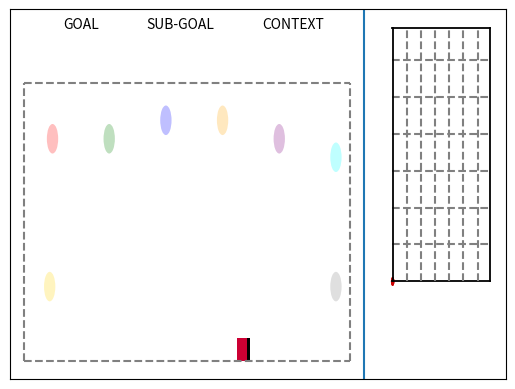

Here is the Python script that generated this plot:
import math

import numpy as np
from matplotlib import patches
from matplotlib import pyplot as plt
from scipy.spatial import distance


class Sim(object):
    """ Class that implements a Simulator
    
    This simulator makes possible to make/test different experiments in a virtual scenario.
    It contains the two arms of the Baxter robot, the Robobo! robot, some boxes and a
    ball.
    
    The implemented methods allow the user to move both robots throw the scenario (with
    and without the ball), get distances and relative angles between the different objects 
    and get/set the position of all of them.
    """

    def __init__(self):
        """Create the different objects present in the Simulator and place them in it"""

        # Enable simulation visualization (see the objects moving)
        self.visualize = False

        # self.ball_1 = plt.Circle((300, 750), 40, fc='red', alpha=0.25, label='ball_1')
        self.ball_1 = plt.Circle((300, 650), 40, fc='red', alpha=0.25, label='ball_1')
        self.ball_2 = plt.Circle((700, 650), 40, fc='green', alpha=0.25, label='ball_2')
        self.ball_3 = plt.Circle((1100, 700), 40, fc='blue', alpha=0.25, label='ball_3')
        self.ball_4 = plt.Circle((1500, 700), 40, fc='orange', alpha=0.25, label='ball_4')
        self.ball_5 = plt.Circle((1900, 650), 40, fc='purple', alpha=0.25, label='ball_5')
        self.ball_6 = plt.Circle((2300, 600), 40, fc='cyan', alpha=0.25, label='ball_6')
        self.ball_7 = plt.Circle((280, 250), 40, fc='gold', alpha=0.25, label='ball_7')
        self.ball_8 = plt.Circle((2300, 250), 40, fc='grey', alpha=0.25, label='ball_8')

        self.ball_active_goal = plt.Circle((500, 900), 40, fc='white', alpha=1.0, label='ball_active_goal')
        self.ball_active_subgoal = plt.Circle((1200, 900), 40, fc='white', alpha=1.0, label='ball_active_subgoal')
        self.ball_active_context = plt.Circle((2000, 900), 40, fc='white', alpha=1.0, label='ball_context')

        # Robots
        self.robobo = patches.Rectangle((700, 300), 75, 60, angle=0.0, fc='cyan', label='robobo')
        self.robobo_act = patches.Rectangle((775, 300), 20, 60, angle=0.0, fc='blue', label='robobo_actuator')
        self.baxter_rarm = patches.Rectangle((2000, 50), 75, 60, angle=0.0, fc=(0.8, 0, 0.2), label='baxter_rarm')
        self.baxter_rarm_act = patches.Rectangle((2075, 50), 20, 60, angle=0.0, fc='black', label='baxter_rarm_act')
        self.baxter_larm = patches.Rectangle((1600, 50), 75, 60, angle=0.0, fc=(0.8, 0, 0.2), label='baxter_larm')
        self.baxter_larm_act = patches.Rectangle((1675, 50), 20, 60, angle=0.0, fc='black', label='baxter_larm_act')

        self.baxter_figure = patches.Circle((2700, 264), 12, fc=(0.8, 0, 0, 1))
        self.baxter_figure_1 = patches.Circle((2700, 264), 12, fc=(0.8, 0, 0, 0.8))
        self.baxter_figure_2 = patches.Circle((2700, 264), 12, fc=(0.8, 0, 0, 0.6))
        self.baxter_figure_3 = patches.Circle((2700, 264), 12, fc=(0.8, 0, 0, 0.4))
        self.baxter_figure_4 = patches.Circle((2700, 264), 12, fc=(0.8, 0, 0, 0.2))
        self.baxter_figure_5 = patches.Circle((2700, 264), 12, fc=(0.8, 0, 0, 0.0))

        self.fig = plt.figure()

        '''FEDE '''
        #self.fig.canvas.set_window_title('Simulator')
        # self.fig.canvas.setWindowTitle('Simulator')
        ''' FEDE '''

        self.ax = plt.axes(xlim=(0, 3500), ylim=(0, 1000))
        self.ax.axes.get_xaxis().set_visible(False)
        self.ax.axes.get_yaxis().set_visible(False)

        xy1 = (
            self.ball_active_context.center[0],
            self.ball_active_context.center[1] + 1.2 * self.ball_active_context.radius)
        self.ax.annotate("CONTEXT", xy=xy1, fontsize=10, ha="center")
        xy2 = (self.ball_active_goal.center[0], self.ball_active_goal.center[1] + 1.2 * self.ball_active_goal.radius)
        self.ax.annotate("GOAL", xy=xy2, fontsize=10, ha="center")
        xy3 = (
            self.ball_active_subgoal.center[0],
            self.ball_active_subgoal.center[1] + 1.2 * self.ball_active_subgoal.radius)
        self.ax.annotate("SUB-GOAL", xy=xy3, fontsize=10, ha="center")

        # Movement boundaries
        plt.axhline(y=800, xmin=0.0286, xmax=0.686, linestyle='--', color='grey')
        plt.axhline(y=50, xmin=0.0286, xmax=0.686, linestyle='--', color='grey')
        plt.axvline(x=100, ymin=0.05, ymax=0.80, linestyle='--', color='grey')
        plt.axvline(x=2400, ymin=0.05, ymax=0.80, linestyle='--', color='grey')
        self.ball_position = None  # Indicates where is the ball: robobo, baxter_larm, baxter_rarm, box1, box2 or None

        # Efects
        self.ball_1_active = False
        self.ball_2_active = False
        self.ball_3_active = False
        self.ball_4_active = False
        self.ball_5_active = False
        self.ball_6_active = False
        self.ball_7_active = False
        self.ball_8_active = False

        # Active goal
        self.active_goal = None
        self.active_subgoal = None
        self.active_context = None

        # Show figure and patches
        ## Objects
        self.fig.show()
        self.ax.add_patch(self.ball_1)
        self.ax.add_patch(self.ball_2)
        self.ax.add_patch(self.ball_3)
        self.ax.add_patch(self.ball_4)
        self.ax.add_patch(self.ball_5)
        self.ax.add_patch(self.ball_6)
        self.ax.add_patch(self.ball_7)
        self.ax.add_patch(self.ball_8)
        self.ax.add_patch(self.ball_active_goal)
        self.ax.add_patch(self.ball_active_subgoal)
        self.ax.add_patch(self.ball_active_context)

        ## Robots
        self.ax.add_patch(self.baxter_larm)
        self.ax.add_patch(self.baxter_larm_act)

        # State space test
        plt.axhline(y=950, xmin=0.771, xmax=0.967, linestyle='-', color='black', linewidth=1.3)
        plt.axhline(y=264, xmin=0.771, xmax=0.967, linestyle='-', color='black', linewidth=1.3)
        plt.axhline(y=364, xmin=0.771, xmax=0.967, linestyle='--', color='grey')
        plt.axhline(y=464, xmin=0.771, xmax=0.967, linestyle='--', color='grey')
        plt.axhline(y=564, xmin=0.771, xmax=0.967, linestyle='--', color='grey')
        plt.axhline(y=664, xmin=0.771, xmax=0.967, linestyle='--', color='grey')
        plt.axhline(y=764, xmin=0.771, xmax=0.967, linestyle='--', color='grey')
        plt.axhline(y=864, xmin=0.771, xmax=0.967, linestyle='--', color='grey')
        plt.axvline(x=2700, ymin=0.264, ymax=0.950, linestyle='-', color='black', linewidth=1.3)
        plt.axvline(x=3386, ymin=0.264, ymax=0.950, linestyle='-', color='black', linewidth=1.3)
        plt.axvline(x=2800, ymin=0.264, ymax=0.950, linestyle='--', color='grey')
        plt.axvline(x=2900, ymin=0.264, ymax=0.950, linestyle='--', color='grey')
        plt.axvline(x=3000, ymin=0.264, ymax=0.950, linestyle='--', color='grey')
        plt.axvline(x=3100, ymin=0.264, ymax=0.950, linestyle='--', color='grey')
        plt.axvline(x=3200, ymin=0.264, ymax=0.950, linestyle='--', color='grey')
        plt.axvline(x=3300, ymin=0.264, ymax=0.950, linestyle='--', color='grey')
        plt.axvline(x=2500)
        self.ax.add_patch(self.baxter_figure)
        self.ax.add_patch(self.baxter_figure_1)
        self.ax.add_patch(self.baxter_figure_2)
        self.ax.add_patch(self.baxter_figure_3)
        self.ax.add_patch(self.baxter_figure_4)
        self.ax.add_patch(self.baxter_figure_5)

        # self.restart_scenario()

        self.secuencia = 1

    def ball_1_set_pos(self, x_y):
        """Set the ball center position"""
        self.ball_1.center = x_y

    def ball_2_set_pos(self, x_y):
        """Set the ball center position"""
        self.ball_2.center = x_y

    def ball_3_set_pos(self, x_y):
        """Set the ball center position"""
        self.ball_3.center = x_y

    def ball_4_set_pos(self, x_y):
        """Set the ball center position"""
        self.ball_4.center = x_y

    def ball_5_set_pos(self, x_y):
        """Set the ball center position"""
        self.ball_5.center = x_y

    def ball_6_set_pos(self, x_y):
        """Set the ball center position"""
        self.ball_6.center = x_y

    def ball_7_set_pos(self, x_y):
        """Set the ball center position"""
        self.ball_7.center = x_y

    def ball_8_set_pos(self, x_y):
        """Set the ball center position"""
        self.ball_8.center = x_y

    def baxter_larm_set_pos(self, x_y):
        """Set the Baxter's left arm center position (and its actuator) checking if it is inside its movement limits"""
        (x, y) = x_y
        w = self.baxter_larm.get_width()
        h = self.baxter_larm.get_height()
        # New x, y position
        new_x = x - w / 2 * math.cos(self.baxter_larm.angle * math.pi / 180) + h / 2 * math.sin(
            self.baxter_larm.angle * math.pi / 180)
        new_y = y - w / 2 * math.sin(self.baxter_larm.angle * math.pi / 180) - h / 2 * math.cos(
            self.baxter_larm.angle * math.pi / 180)
        if self.check_limits((x, y), 'baxter'):
            self.baxter_larm.xy = (new_x, new_y)
            self.baxter_larm_act.xy = (
                new_x + w * math.cos(self.baxter_larm_act.angle * math.pi / 180),
                new_y + w * math.sin(self.baxter_larm_act.angle * math.pi / 180)
            )

    def baxter_larm_set_angle(self, angle):
        """Set the Baxter's left arm angle (and its actuator angle and adjust its position)"""
        centre = self.baxter_larm_get_pos()
        self.baxter_larm.angle = angle
        self.baxter_larm_act.angle = angle
        self.baxter_larm_set_pos(centre)
        w = self.baxter_larm.get_width()
        self.baxter_larm_act.xy = (self.baxter_larm.get_x() + w * math.cos(self.baxter_larm_act.angle * math.pi / 180),
                                   self.baxter_larm.get_y() + w * math.sin(self.baxter_larm_act.angle * math.pi / 180))
        if self.ball_position == 'baxter_larm':
            self.ball_set_pos(self.baxter_larm_act_get_pos())

    def ball_1_get_pos(self):
        """Return the position of the center of the ball"""
        return self.ball_1.center

    def ball_2_get_pos(self):
        """Return the position of the center of the ball"""
        return self.ball_2.center

    def ball_3_get_pos(self):
        """Return the position of the center of the ball"""
        return self.ball_3.center

    def ball_4_get_pos(self):
        """Return the position of the center of the ball"""
        return self.ball_4.center

    def ball_5_get_pos(self):
        """Return the position of the center of the ball"""
        return self.ball_5.center

    def ball_6_get_pos(self):
        """Return the position of the center of the ball"""
        return self.ball_6.center

    def ball_7_get_pos(self):
        """Return the position of the center of the ball"""
        return self.ball_7.center

    def ball_8_get_pos(self):
        """Return the position of the center of the ball"""
        return self.ball_8.center

    def baxter_larm_get_pos(self):
        """Return the position of the center of the Baxter's left arm"""
        w = self.baxter_larm.get_width()
        h = self.baxter_larm.get_height()
        x, y = self.baxter_larm.xy
        x_c = x + w / 2 * math.cos(self.baxter_larm.angle * math.pi / 180) - h / 2 * math.sin(
            self.baxter_larm.angle * math.pi / 180)
        y_c = y + w / 2 * math.sin(self.baxter_larm.angle * math.pi / 180) + h / 2 * math.cos(
            self.baxter_larm.angle * math.pi / 180)
        return x_c, y_c

    def baxter_larm_act_get_pos(self):
        """Return the position of the center of the Baxter's left arm actuator"""
        w = self.baxter_larm_act.get_width()
        h = self.baxter_larm_act.get_height()
        x, y = self.baxter_larm_act.xy
        x_c = x + w / 2 * math.cos(self.baxter_larm_act.angle * math.pi / 180) - h / 2 * math.sin(
            self.baxter_larm_act.angle * math.pi / 180)
        y_c = y + w / 2 * math.sin(self.baxter_larm_act.angle * math.pi / 180) + h / 2 * math.cos(
            self.baxter_larm_act.angle * math.pi / 180)
        return x_c, y_c

    def baxter_larm_get_angle(self):
        """Return the angle of the left arm of the Baxter robot"""
        return self.baxter_larm.angle

    @staticmethod
    def normalize_value(value, max_value, min_value=0.0):
        return (value - min_value) / (max_value - min_value)

    @staticmethod
    def get_relative_angle(x1_y1, x2_y2):
        """Return the relative angle between two points"""
        (x1, y1) = x1_y1
        (x2, y2) = x2_y2
        return math.atan2(y2 - y1, x2 - x1) * 180 / math.pi

    def move_baxter_larm(self, vel=40):
        """Move Baxter's left arm wih a specific velocity (default 10)"""
        x, y = self.baxter_larm_get_pos()
        # print "X, y move arm ", (x, y)
        self.baxter_larm_set_pos((x + vel * math.cos(self.baxter_larm.angle * math.pi / 180),
                                  y + vel * math.sin(self.baxter_larm.angle * math.pi / 180)))
        if self.ball_position == 'baxter_larm':
            self.ball_set_pos(self.baxter_larm_act_get_pos())

    def baxter_larm_action(self, relative_angle, vel=40):
        """Move baxter left arm with a specific angle and velocity (default 10)"""
        angle = self.baxter_larm.angle + relative_angle
        self.baxter_larm_set_angle(angle)
        self.move_baxter_larm(vel)
        self.world_rules()
        self.baxter_state_space()

    def apply_action(self, relative_angles, vel_rob=25, vel_baxt=50):
        """Move robobo and baxter left arm with a specific angle and velocity (default 20)"""
        self.baxter_larm_action(relative_angles, vel_baxt)
        self.baxter_state_space()
        if self.visualize:
            self.fig.canvas.draw()
            plt.pause(0.01)

    def get_reward(self):
        """Return the reward checking if the ball is inside one of the boxes"""
        if (self.ball_1_active and self.active_goal == 'ball_1') or (
                self.ball_2_active and self.active_goal == 'ball_2') or (
                self.ball_3_active and self.active_goal == 'ball_3') or (
                self.ball_4_active and self.active_goal == 'ball_4') or (
                self.ball_5_active and self.active_goal == 'ball_5') or (
                self.ball_6_active and self.active_goal == 'ball_6') or (
                self.ball_7_active and self.active_goal == 'ball_7') or (
                self.ball_8_active and self.active_goal == 'ball_8'):
            reward = True
        else:
            reward = False
        return reward

    def get_subgoal_reward(self):
        """Return the reward checking if the ball is inside one of the boxes"""
        if (self.ball_1_active and self.active_subgoal == 'ball_1') or (
                self.ball_2_active and self.active_subgoal == 'ball_2') or (
                self.ball_3_active and self.active_subgoal == 'ball_3') or (
                self.ball_4_active and self.active_subgoal == 'ball_4') or (
                self.ball_5_active and self.active_subgoal == 'ball_5') or (
                self.ball_6_active and self.active_subgoal == 'ball_6') or (
                self.ball_7_active and self.active_goal == 'ball_7') or (
                self.ball_8_active and self.active_goal == 'ball_8'):
            reward = True
        else:
            reward = False
        return reward

    def get_virtual_reward(self):
        """Return the virtual reward according to the interest. When an effect occurs"""
        if self.button_pushed or self.ball_moved:
            return True
        else:
            return False

    def get_sensorization(self):
        """Return a sensorization vector with the distance between the object in which the robot is focused and its
         actuator, the color of this object..."""

        max_dist = 2420.0
        d1 = self.normalize_value(distance.euclidean(self.baxter_larm_act_get_pos(), self.ball_1_get_pos()), max_dist)
        d2 = self.normalize_value(distance.euclidean(self.baxter_larm_act_get_pos(), self.ball_2_get_pos()), max_dist)
        d3 = self.normalize_value(distance.euclidean(self.baxter_larm_act_get_pos(), self.ball_3_get_pos()), max_dist)
        d4 = self.normalize_value(distance.euclidean(self.baxter_larm_act_get_pos(), self.ball_4_get_pos()), max_dist)
        d5 = self.normalize_value(distance.euclidean(self.baxter_larm_act_get_pos(), self.ball_5_get_pos()), max_dist)
        d6 = self.normalize_value(distance.euclidean(self.baxter_larm_act_get_pos(), self.ball_6_get_pos()), max_dist)
        d7 = self.normalize_value(distance.euclidean(self.baxter_larm_act_get_pos(), self.ball_7_get_pos()), max_dist)
        d8 = self.normalize_value(distance.euclidean(self.baxter_larm_act_get_pos(), self.ball_8_get_pos()), max_dist)

        return d1, d2, d3, d4, d5, d6

    def get_goals_state(self):
        return self.ball_1_active, self.ball_2_active, self.ball_3_active, self.ball_4_active, self.ball_5_active, self.ball_6_active  # , self.ball_7_active#, self.ball_8_active

    def get_scenario_data(self):
        """Scenario data needed to predict future states using the world model"""
        data = []
        data.append(self.baxter_larm_act_get_pos())
        data.append(self.baxter_larm_get_angle())
        data.append(self.ball_1_get_pos())
        data.append(self.ball_1_active)
        data.append(self.ball_2_get_pos())
        data.append(self.ball_2_active)
        data.append(self.ball_3_get_pos())
        data.append(self.ball_3_active)
        data.append(self.ball_4_get_pos())
        data.append(self.ball_4_active)
        data.append(self.ball_5_get_pos())
        data.append(self.ball_5_active)
        data.append(self.ball_6_get_pos())
        data.append(self.ball_6_active)
        data.append(self.ball_7_get_pos())
        data.append(self.ball_7_active)
        data.append(self.ball_8_get_pos())
        data.append(self.ball_8_active)

        return tuple(data)

    def world_rules(self):
        """Establish the ball position in the scenario"""
        # Set minimum distances for the ball to be inside the box or grasped by a robot
        min_dist_box = 80
        min_dist_robot = 50
        # Ball position: Check where the ball has to be (check distances)
        d1 = distance.euclidean(self.baxter_larm_act_get_pos(), self.ball_1_get_pos())
        d2 = distance.euclidean(self.baxter_larm_act_get_pos(), self.ball_2_get_pos())
        d3 = distance.euclidean(self.baxter_larm_act_get_pos(), self.ball_3_get_pos())
        d4 = distance.euclidean(self.baxter_larm_act_get_pos(), self.ball_4_get_pos())
        d5 = distance.euclidean(self.baxter_larm_act_get_pos(), self.ball_5_get_pos())
        d6 = distance.euclidean(self.baxter_larm_act_get_pos(), self.ball_6_get_pos())
        d7 = distance.euclidean(self.baxter_larm_act_get_pos(), self.ball_7_get_pos())
        d8 = distance.euclidean(self.baxter_larm_act_get_pos(), self.ball_8_get_pos())

        # Scenario 1
        if self.secuencia == 1:
            if d1 < min_dist_robot:  # and not self.ball_2_active and not self.ball_3_active:# and self.active_context == 'c0':
                self.ball_1_active = True
                self.ball_1.set_alpha(1.0)
            elif d2 < min_dist_robot:  # and not self.ball_1_active:# and not self.ball_3_active:# and self.active_context == 'c1':# and self.ball_1_active:
                self.ball_2_active = True
                self.ball_2.set_alpha(1.0)
            elif d3 < min_dist_robot:  # and not self.ball_1_active: # and self.active_context == 'c1':
                self.ball_3_active = True
                self.ball_3.set_alpha(1.0)
            elif d4 < min_dist_robot and self.ball_2_active:
                self.ball_4_active = True
                self.ball_4.set_alpha(1.0)
            elif d5 < min_dist_robot and self.ball_3_active:
                self.ball_5_active = True
                self.ball_5.set_alpha(1.0)
            elif d6 < min_dist_robot and self.ball_5_active:  # and self.ball_4_active:
                self.ball_6_active = True
                self.ball_6.set_alpha(1.0)
            # elif d7 < min_dist_robot and self.ball_5_active:  # and self.ball_1_active:
            #     self.ball_7_active = True
            #     self.ball_7.set_alpha(1.0)
            # if self.ball_6_active and self.ball_7_active:
            #     self.ball_8_active = True
            #     self.ball_8.set_alpha(1.0)
        elif self.secuencia == 2:
            if d1 < min_dist_robot:  # and not self.ball_2_active and not self.ball_3_active:# and self.active_context == 'c0':
                self.ball_1_active = True
                self.ball_1.set_alpha(1.0)
            elif d2 < min_dist_robot:  # and not self.ball_1_active:# and not self.ball_3_active:# and self.active_context == 'c1':# and self.ball_1_active:
                self.ball_2_active = True
                self.ball_2.set_alpha(1.0)
            elif d3 < min_dist_robot:  # and not self.ball_1_active: # and self.active_context == 'c1':
                self.ball_3_active = True
                self.ball_3.set_alpha(1.0)
            elif d4 < min_dist_robot and not self.ball_2_active:
                self.ball_4_active = True
                self.ball_4.set_alpha(1.0)
            elif d5 < min_dist_robot and not self.ball_3_active:
                self.ball_5_active = True
                self.ball_5.set_alpha(1.0)
            elif d6 < min_dist_robot and self.ball_5_active and self.ball_1_active:  # and self.ball_3_active:  # and self.ball_1_active:
                self.ball_6_active = True
                self.ball_6.set_alpha(1.0)
            # elif d7 < min_dist_robot and self.ball_5_active and self.ball_3_active:  # and self.ball_1_active:
            #     self.ball_7_active = True
            #     self.ball_7.set_alpha(1.0)
            # if self.ball_3_active and self.ball_6_active and self.ball_7_active:
            #     self.ball_8_active = True
            #     self.ball_8.set_alpha(1.0)
        else:
            if d1 < min_dist_robot:  # and not self.ball_2_active and not self.ball_3_active:# and self.active_context == 'c0':
                self.ball_1_active = True
                self.ball_1.set_alpha(1.0)
            elif d2 < min_dist_robot:  # and not self.ball_1_active:# and not self.ball_3_active:# and self.active_context == 'c1':# and self.ball_1_active:
                self.ball_2_active = True
                self.ball_2.set_alpha(1.0)
            elif d3 < min_dist_robot:  # and not self.ball_1_active: # and self.active_context == 'c1':
                self.ball_3_active = True
                self.ball_3.set_alpha(1.0)
            elif d4 < min_dist_robot and self.ball_2_active:
                self.ball_4_active = True
                self.ball_4.set_alpha(1.0)
            elif d5 < min_dist_robot and self.ball_1_active:
                self.ball_5_active = True
                self.ball_5.set_alpha(1.0)
            elif d6 < min_dist_robot and self.ball_4_active and self.ball_5_active and not self.ball_3_active:  # and self.ball_1_active:
                self.ball_6_active = True
                self.ball_6.set_alpha(1.0)
            # elif d7 < min_dist_robot and self.ball_5_active and not self.ball_3_active:  # and self.ball_1_active:
            #     self.ball_7_active = True
            #     self.ball_7.set_alpha(1.0)
            # if not self.ball_3_active and self.ball_6_active and self.ball_7_active:
            #     self.ball_8_active = True
            #     self.ball_8.set_alpha(1.0)

    def choose_active_goal(self, iterations):
        """Choose the active goal in each instant of time"""
        if iterations < 2000:
            self.set_active_goal('ball_1')
        elif iterations < 5000:
            self.set_active_goal('ball_2')
        elif iterations < 9000:
            self.set_active_goal('ball_3')
        elif iterations < 9300:
            self.set_active_goal('ball_2')
        elif iterations < 9600:
            self.set_active_goal('ball_1')
        else:
            self.set_active_goal('ball_3')

    def set_active_goal(self, goal):
        self.active_goal = goal
        self.show_active_goal()

    def show_active_goal(self):
        if self.active_goal == 'ball_1':
            self.ball_active_goal.set_facecolor(self.ball_1.get_facecolor())
        elif self.active_goal == 'ball_2':
            self.ball_active_goal.set_facecolor(self.ball_2.get_facecolor())
        elif self.active_goal == 'ball_3':
            self.ball_active_goal.set_facecolor(self.ball_3.get_facecolor())
        elif self.active_goal == 'ball_4':
            self.ball_active_goal.set_facecolor(self.ball_4.get_facecolor())
        elif self.active_goal == 'ball_5':
            self.ball_active_goal.set_facecolor(self.ball_5.get_facecolor())
        elif self.active_goal == 'ball_6':
            self.ball_active_goal.set_facecolor(self.ball_6.get_facecolor())
        elif self.active_goal == 'ball_7':
            self.ball_active_goal.set_facecolor(self.ball_7.get_facecolor())
        elif self.active_goal == 'ball_8':
            self.ball_active_goal.set_facecolor(self.ball_8.get_facecolor())

    def set_active_subgoal(self, goal):
        self.active_subgoal = goal
        self.show_active_subgoal()

    def show_active_subgoal(self):
        if self.active_subgoal == 'ball_1':
            self.ball_active_subgoal.set_facecolor(self.ball_1.get_facecolor())
        elif self.active_subgoal == 'ball_2':
            self.ball_active_subgoal.set_facecolor(self.ball_2.get_facecolor())
        elif self.active_subgoal == 'ball_3':
            self.ball_active_subgoal.set_facecolor(self.ball_3.get_facecolor())
        elif self.active_subgoal == 'ball_4':
            self.ball_active_subgoal.set_facecolor(self.ball_4.get_facecolor())
        elif self.active_subgoal == 'ball_5':
            self.ball_active_subgoal.set_facecolor(self.ball_5.get_facecolor())
        elif self.active_subgoal == 'ball_6':
            self.ball_active_subgoal.set_facecolor(self.ball_6.get_facecolor())
        elif self.active_subgoal == 'ball_7':
            self.ball_active_subgoal.set_facecolor(self.ball_7.get_facecolor())
        elif self.active_subgoal == 'ball_8':
            self.ball_active_subgoal.set_facecolor(self.ball_8.get_facecolor())

    def choose_active_context(self, iterations):
        """Choose the active goal in each instant of time"""
        self.set_active_context('c0')

    def set_active_context(self, context):
        self.active_context = context
        self.show_active_context()

    def show_active_context(self):
        if self.active_context == 'c0':
            self.ball_active_context.set_facecolor('black')
        elif self.active_context == 'c1':
            self.ball_active_context.set_facecolor('orange')

    @staticmethod
    def check_limits(x_y, robot_type):
        """Check if the next position of one of the robots is inside its movement limits"""
        (x, y) = x_y
        # Set limits for robots movements
        lim_robobo_x = (100, 1250)  # (x_min,x_max)
        lim_robobo_y = (50, 950)
        lim_baxter_x = (100, 2400)
        lim_baxter_y = (50, 800)
        # Movement boundaries
        result = 1
        if robot_type == 'robobo':
            if x < lim_robobo_x[0] or x > lim_robobo_x[1] or y < lim_robobo_y[0] or y > lim_robobo_y[1]:
                result = 0  # Do not move: it may crash
        elif robot_type == 'baxter':
            if x < lim_baxter_x[0] or x > lim_baxter_x[1] or y < lim_baxter_y[0] or y > lim_baxter_y[1]:
                result = 0  # Do not move: exceed movement boundaries

        return result

    def restart_scenario(self):
        self.baxter_larm_set_pos((np.random.randint(100, 2400), np.random.randint(50, 300)))

        self.ball_1.set_alpha(0.25)
        self.ball_2.set_alpha(0.25)
        self.ball_3.set_alpha(0.25)
        self.ball_4.set_alpha(0.25)
        self.ball_5.set_alpha(0.25)
        self.ball_6.set_alpha(0.25)
        self.ball_7.set_alpha(0.25)
        self.ball_8.set_alpha(0.25)
        self.ball_1_active = False
        self.ball_2_active = False
        self.ball_3_active = False
        self.ball_4_active = False
        self.ball_5_active = False
        self.ball_6_active = False
        self.ball_7_active = False
        self.ball_8_active = False
        self.world_rules()

    def restart_scenario_partially(self):
        self.baxter_larm_set_pos((np.random.randint(100, 2400), np.random.randint(50, 200)))
        self.world_rules()

    def baxter_state_space(self):
        x5, y5 = self.baxter_figure_4.center
        x4, y4 = self.baxter_figure_3.center
        x3, y3 = self.baxter_figure_2.center
        x2, y2 = self.baxter_figure_1.center
        x1, y1 = self.baxter_figure.center

        x, y = 2700 + self.get_sensorization()[0] / 4, 264 + self.get_sensorization()[1] / 4

        self.baxter_figure.center = (x, y)
        self.baxter_figure_1.center = (x1, y1)
        self.baxter_figure_2.center = (x2, y2)
        self.baxter_figure_3.center = (x3, y3)
        self.baxter_figure_4.center = (x4, y4)
        self.baxter_figure_5.center = (x5, y5)


if __name__ == '__main__':
    a = Sim()
